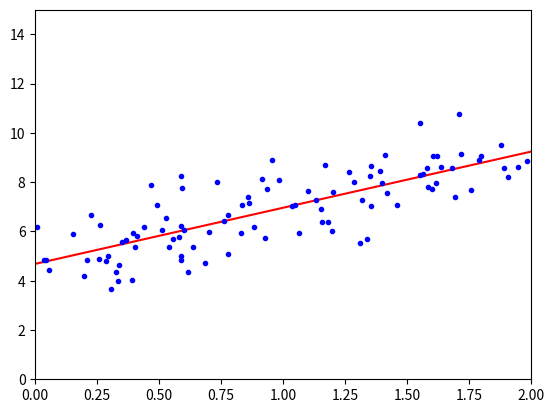

This chart was generated by the following Python code:
#!/usr/bin/python
# -*- coding: UTF-8 -*-

import numpy as np
import matplotlib.pyplot as plt
__author__= 'lebaishi'

#通过numpy来应用解析解公式直接计算最优解

# 这里相当于是随机X维度X1，rand是随机均匀分布
X = 2 * np.random.rand(100,1)
# 人为的设置真实的Y一列，np.random.randn(100, 1)是设置error，randn是标准正太分布
y = 4 + 3 * X + np.random.randn(100, 1)
# 整合X0和X1
X_b = np.c_[np.ones((100, 1)), X]
print(X_b)

# 常规等式求解theta,即推导出来的解析解求解模型
theta_best = np.linalg.inv(X_b.T.dot(X_b)).dot(X_b.T).dot(y)
print(theta_best)

# 创建测试集里面的X1
X_new = np.array([[0], [2]])
X_new_b = np.c_[(np.ones((2, 1))), X_new]
print(X_new_b)
y_predict = X_new_b.dot(theta_best)
print(y_predict)

plt.plot(X_new, y_predict, 'r-')
plt.plot(X, y, 'b.')
plt.axis([0, 2, 0, 15])
plt.show()